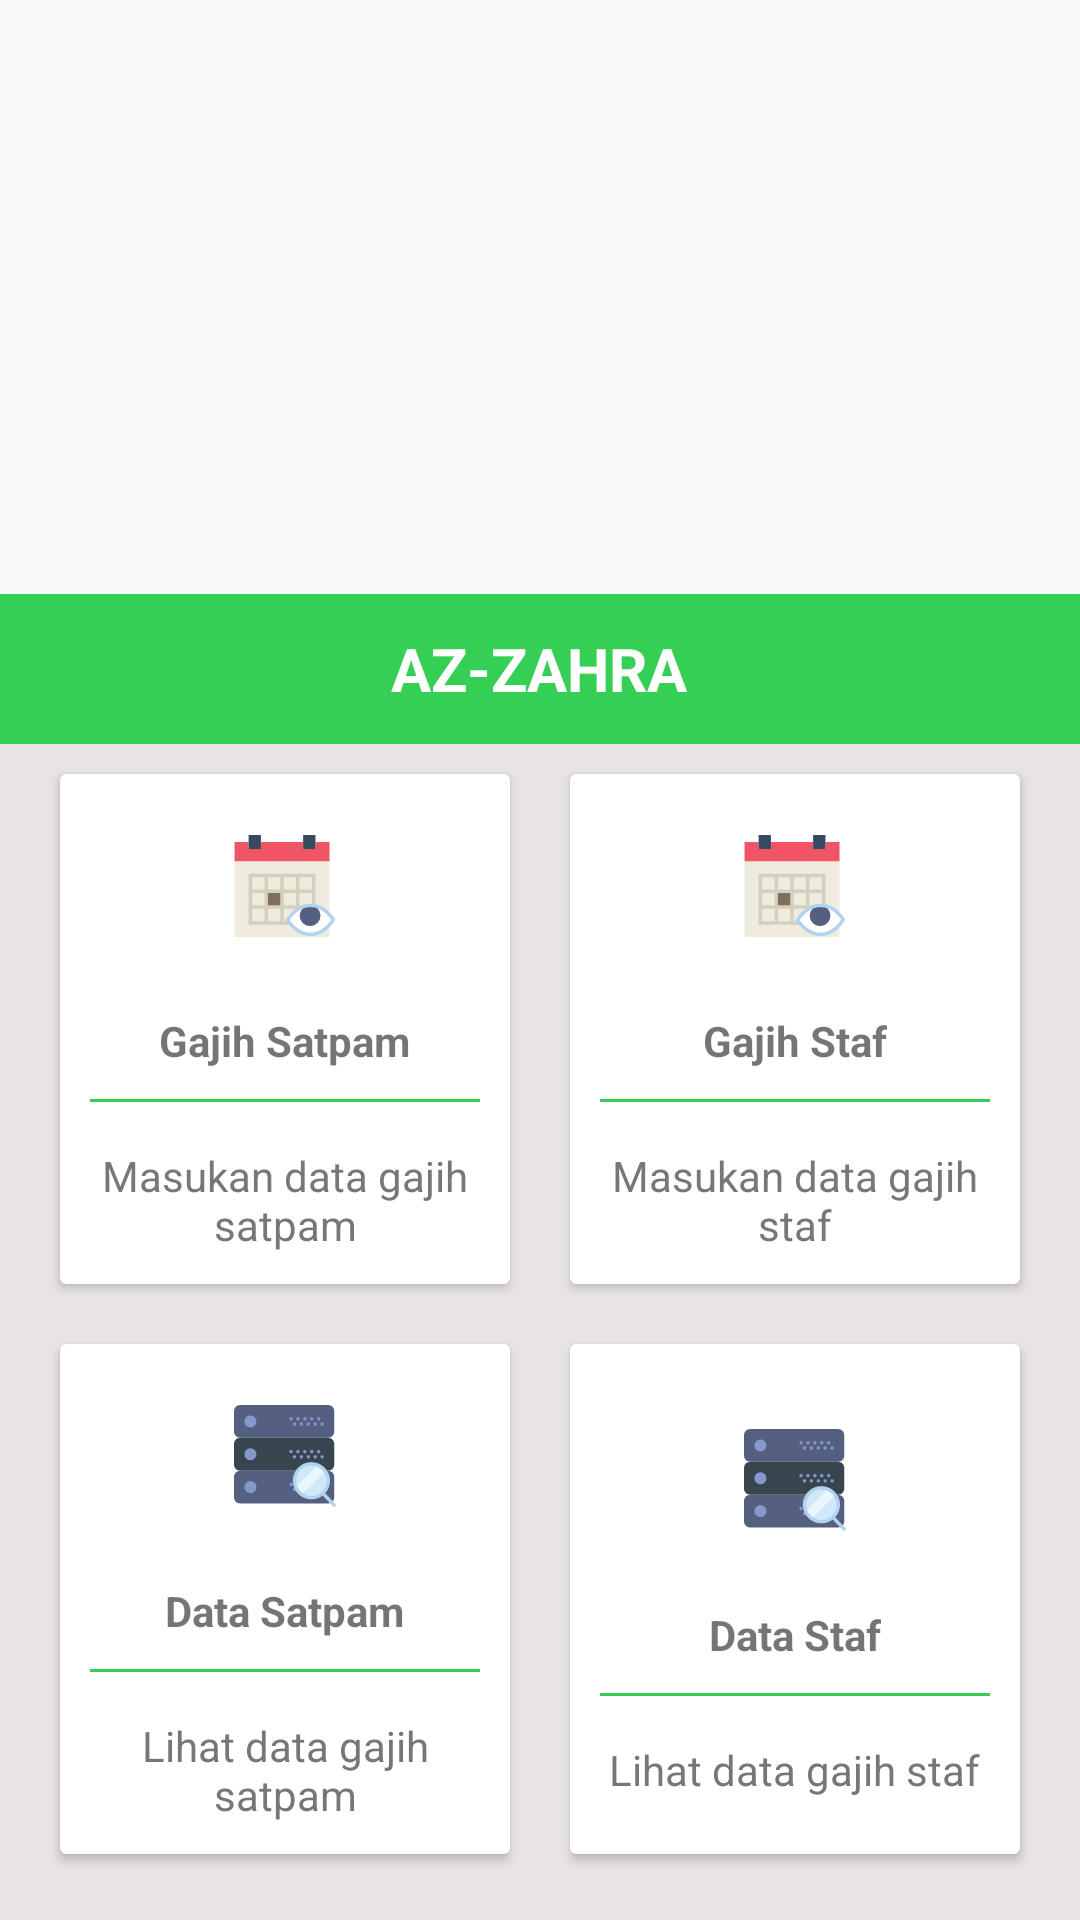

Reconstruct the res/layout file that produces this screen, plus the resources it refers to.
<!-- AndroidManifest.xml: application theme AppTheme -->
<!-- res/layout/activity_bak.xml -->
<?xml version="1.0" encoding="utf-8"?>
<RelativeLayout xmlns:android="http://schemas.android.com/apk/res/android"
    xmlns:tools="http://schemas.android.com/tools"
    xmlns:app="http://schemas.android.com/apk/res-auto"
    android:id="@+id/activity_bak"
    android:layout_width="match_parent"
    android:layout_height="match_parent"
    tools:context="com.example.juli_soep.sekolah.BAK.Bak">

    <LinearLayout
        android:id="@+id/firstLayout"
        android:layout_width="match_parent"
        android:layout_height="wrap_content"
        android:orientation="vertical">

        <android.support.v4.view.ViewPager
            android:id="@+id/view_pager"
            android:layout_width="match_parent"
            android:layout_height="198dp">

        </android.support.v4.view.ViewPager>

        <LinearLayout
            android:id="@+id/sliderDots"
            android:orientation="horizontal"
            android:gravity="center_vertical|center_horizontal"
            android:layout_width="match_parent"
            android:layout_height="wrap_content"
            android:layout_marginTop="-20dp"></LinearLayout>

    </LinearLayout>

    <LinearLayout
        android:id="@+id/secondLayout"
        android:layout_width="match_parent"
        android:layout_height="50dp"
        android:gravity="center"
        android:background="@color/green"
        android:layout_below="@+id/firstLayout">

        <TextView
            android:layout_width="wrap_content"
            android:layout_height="wrap_content"
            android:text="@string/app_name"
            android:textColor="@color/white"
            android:textSize="20dp"
            android:textStyle="bold"/>

    </LinearLayout>

    <ScrollView
        android:id="@+id/scrollView"
        android:layout_width="match_parent"
        android:layout_height="match_parent"
        android:layout_below="@+id/secondLayout"
        android:background="@color/grayTransparant">

        <LinearLayout
            android:layout_width="match_parent"
            android:layout_height="match_parent"
            android:orientation="vertical">

            <LinearLayout
                android:clipToPadding="false"
                android:gravity="center"
                android:orientation="horizontal"
                android:layout_width="match_parent"
                android:layout_height="wrap_content">

                <android.support.v7.widget.CardView
                    android:layout_width="150dp"
                    android:layout_height="170dp"
                    android:layout_margin="10dp">

                    <LinearLayout
                        android:id="@+id/btnGajihSatpam"
                        android:layout_width="match_parent"
                        android:layout_height="match_parent"
                        android:orientation="vertical"
                        android:gravity="center">

                        <ImageView
                            android:layout_width="64dp"
                            android:layout_height="64dp"
                            android:src="@drawable/ic_calendar_b"
                            android:padding="15dp"/>

                        <TextView
                            android:layout_width="wrap_content"
                            android:layout_height="wrap_content"
                            android:layout_marginTop="10dp"
                            android:textStyle="bold"
                            android:text="@string/gajih_satpam"/>

                        <View
                            android:layout_width="match_parent"
                            android:layout_height="1dp"
                            android:background="@color/green"
                            android:layout_margin="10dp"/>

                        <TextView
                            android:layout_width="wrap_content"
                            android:layout_height="wrap_content"
                            android:gravity="center"
                            android:text="Masukan data gajih satpam"
                            android:padding="5dp"
                            android:textColor="@color/blackText"/>

                    </LinearLayout>

                </android.support.v7.widget.CardView>

                <android.support.v7.widget.CardView
                    android:layout_width="150dp"
                    android:layout_height="170dp"
                    android:layout_margin="10dp">

                    <LinearLayout
                        android:id="@+id/btnGajihStaf"
                        android:layout_width="match_parent"
                        android:layout_height="match_parent"
                        android:orientation="vertical"
                        android:gravity="center">

                        <ImageView
                            android:layout_width="64dp"
                            android:layout_height="64dp"
                            android:src="@drawable/ic_calendar_b"
                            android:padding="15dp"/>

                        <TextView
                            android:layout_width="wrap_content"
                            android:layout_height="wrap_content"
                            android:layout_marginTop="10dp"
                            android:textStyle="bold"
                            android:text="@string/gajih_staf"/>

                        <View
                            android:layout_width="match_parent"
                            android:layout_height="1dp"
                            android:background="@color/green"
                            android:layout_margin="10dp"/>

                        <TextView
                            android:layout_width="wrap_content"
                            android:layout_height="wrap_content"
                            android:gravity="center"
                            android:text="Masukan data gajih staf"
                            android:padding="5dp"
                            android:textColor="@color/blackText"/>

                    </LinearLayout>

                </android.support.v7.widget.CardView>

            </LinearLayout>

            <LinearLayout
                android:clipToPadding="false"
                android:gravity="center"
                android:orientation="horizontal"
                android:layout_width="match_parent"
                android:layout_height="wrap_content">

                <android.support.v7.widget.CardView
                    android:layout_width="150dp"
                    android:layout_height="170dp"
                    android:layout_margin="10dp">

                    <LinearLayout
                        android:id="@+id/btnDataSatpam"
                        android:layout_width="match_parent"
                        android:layout_height="match_parent"
                        android:orientation="vertical"
                        android:gravity="center">

                        <ImageView
                            android:layout_width="64dp"
                            android:layout_height="64dp"
                            android:src="@drawable/ic_server_a"
                            android:padding="15dp"/>

                        <TextView
                            android:layout_width="wrap_content"
                            android:layout_height="wrap_content"
                            android:layout_marginTop="10dp"
                            android:textStyle="bold"
                            android:text="@string/data_satpam"/>

                        <View
                            android:layout_width="match_parent"
                            android:layout_height="1dp"
                            android:background="@color/green"
                            android:layout_margin="10dp"/>

                        <TextView
                            android:layout_width="wrap_content"
                            android:layout_height="wrap_content"
                            android:gravity="center"
                            android:text="Lihat data gajih satpam"
                            android:padding="5dp"
                            android:textColor="@color/blackText"/>

                    </LinearLayout>

                </android.support.v7.widget.CardView>

                <android.support.v7.widget.CardView
                    android:layout_width="150dp"
                    android:layout_height="170dp"
                    android:layout_margin="10dp">

                    <LinearLayout
                        android:id="@+id/btnDataStaf"
                        android:layout_width="match_parent"
                        android:layout_height="match_parent"
                        android:orientation="vertical"
                        android:gravity="center">

                        <ImageView
                            android:layout_width="64dp"
                            android:layout_height="64dp"
                            android:src="@drawable/ic_server_a"
                            android:padding="15dp"/>

                        <TextView
                            android:layout_width="wrap_content"
                            android:layout_height="wrap_content"
                            android:layout_marginTop="10dp"
                            android:textStyle="bold"
                            android:text="@string/data_staf"/>

                        <View
                            android:layout_width="match_parent"
                            android:layout_height="1dp"
                            android:background="@color/green"
                            android:layout_margin="10dp"/>

                        <TextView
                            android:layout_width="wrap_content"
                            android:layout_height="wrap_content"
                            android:gravity="center"
                            android:text="Lihat data gajih staf"
                            android:padding="5dp"
                            android:textColor="@color/blackText"/>

                    </LinearLayout>

                </android.support.v7.widget.CardView>

            </LinearLayout>

        </LinearLayout>

    </ScrollView>

</RelativeLayout>
<!-- resources referenced by this layout -->
<resources>
  <color name="blackText">#c64f5151</color>
  <color name="grayTransparant">#8edcd5d8</color>
  <color name="green">#36cf55</color>
  <color name="white">#ffffff</color>
  <!-- drawable ic_calendar_b (drawable) -->
  <vector android:height="24dp" android:viewportHeight="58.0"
      android:viewportWidth="58.0" android:width="24dp" xmlns:android="http://schemas.android.com/apk/res/android">
      <path android:fillColor="#F05565" android:pathData="M46.31,4l0,4l-7,0l0,-4l-24,0l0,4l-7,0l0,-4l-8,0l0,11l54,0l0,-11z"/>
      <path android:fillColor="#EFEBDE" android:pathData="M8.31,15l-8,0l0,43l54,0l0,-43l-8,0l-7,0l-24,0z"/>
      <path android:fillColor="#D5D0BB" android:pathData="M37.31,22h-2h-7h-2h-7h-2h-9v9v2v7v2v9h9h2h7h2h7h2h9v-9v-2v-7v-2v-9H37.31zM28.31,24h7v7h-7V24zM35.31,40h-7v-7h7V40zM19.31,33h7v7h-7V33zM19.31,24h7v7h-7V24zM10.31,24h7v7h-7V24zM10.31,33h7v7h-7V33zM17.31,49h-7v-7h7V49zM26.31,49h-7v-7h7V49zM35.31,49h-7v-7h7V49zM44.31,49h-7v-7h7V49zM44.31,40h-7v-7h7V40zM37.31,31v-7h7v7H37.31z"/>
      <path android:fillColor="#36495E" android:pathData="M8.31,0h7v8h-7z"/>
      <path android:fillColor="#36495E" android:pathData="M39.31,0h7v8h-7z"/>
      <path android:fillColor="#7F6E5D" android:pathData="M19.31,33h7v7h-7z"/>
      <path android:fillColor="#FFFFFF" android:pathData="M56.5,48.16l-0.11,0.16c-7.12,10.88 -18.77,10.88 -25.89,0l0,0l0.11,-0.16C37.73,37.28 49.38,37.28 56.5,48.16L56.5,48.16z"/>
      <path android:fillColor="#556080" android:pathData="M43.26,45.88m-5.91,0a5.91,5.91 0,1 1,11.82 0a5.91,5.91 0,1 1,-11.82 0"/>
      <path android:fillColor="#B1D3EF" android:pathData="M43.45,57.48c-5.25,0 -10.15,-3.06 -13.78,-8.61l-0.36,-0.55l0.47,-0.71C33.4,42.06 38.3,39 43.55,39c5.25,0 10.15,3.06 13.78,8.61l0.36,0.55l-0.47,0.71C53.6,54.42 48.7,57.48 43.45,57.48zM31.7,48.32c3.21,4.62 7.36,7.16 11.74,7.16c4.44,0 8.63,-2.59 11.85,-7.32C52.09,43.54 47.94,41 43.55,41C39.12,41 34.92,43.59 31.7,48.32z"/>
  </vector>
  <!-- drawable ic_server_a: vector/xml drawable (drawable, 4942 chars, omitted) -->
  <string name="app_name">AZ-ZAHRA</string>
  <string name="data_satpam">Data Satpam</string>
  <string name="data_staf">Data Staf</string>
  <string name="gajih_satpam">Gajih Satpam</string>
  <string name="gajih_staf">Gajih Staf</string>
  <style name="AppTheme" parent="Theme.AppCompat.Light.NoActionBar">
          
          <item name="colorPrimary">@color/colorPrimary</item>
          <item name="colorPrimaryDark">@color/colorPrimaryDark</item>
          <item name="colorAccent">@color/colorAccent</item>
          <item name="android:windowTranslucentStatus">true</item>
          <item name="android:windowTranslucentNavigation">true</item>
      </style>
  <color name="colorPrimary">#3F51B5</color>
  <color name="colorPrimaryDark">#303F9F</color>
  <color name="colorAccent">#FF4081</color>
</resources>
